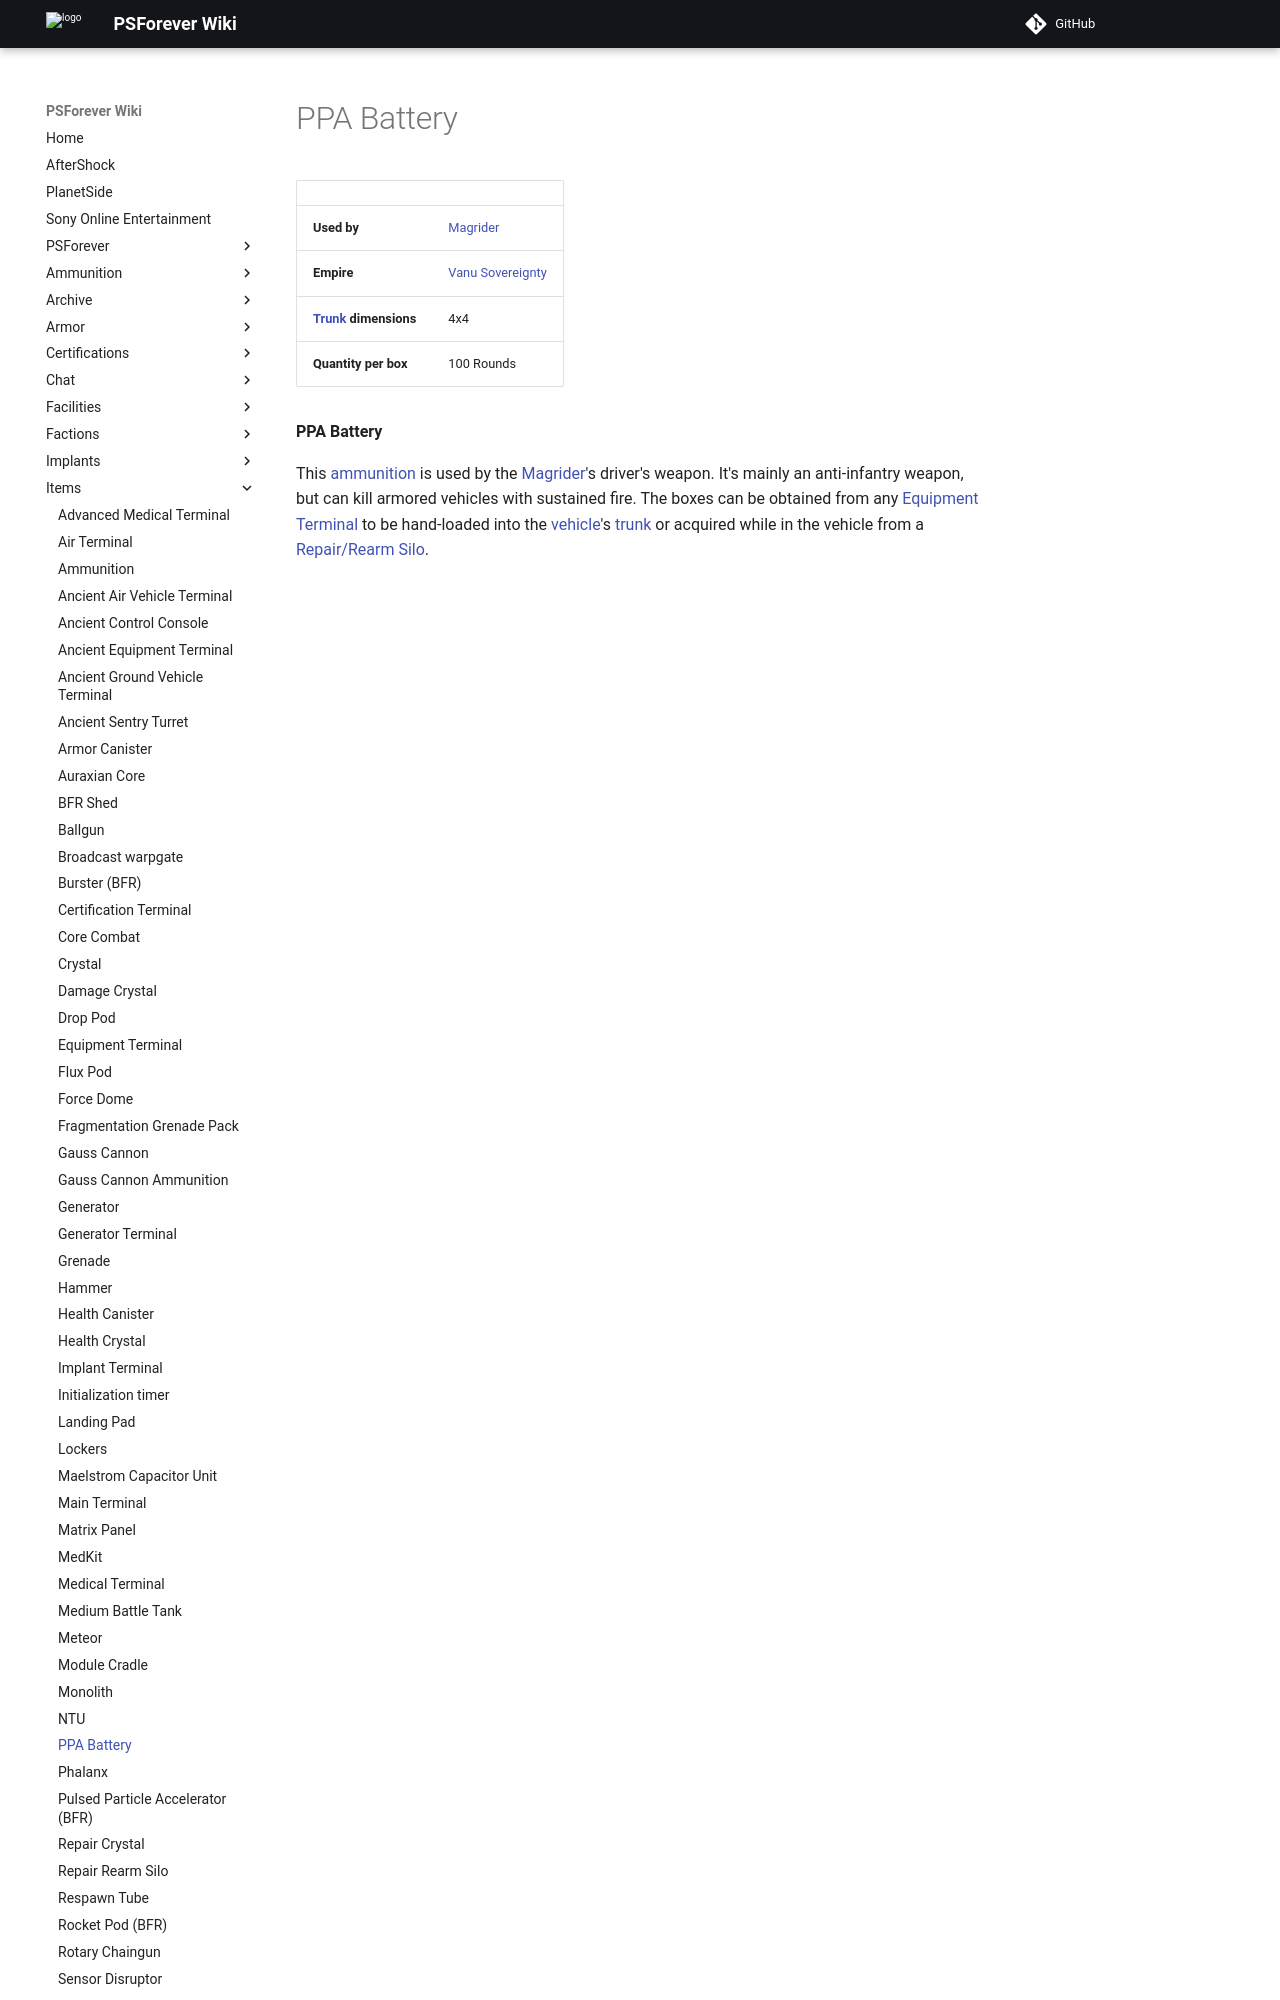

repository: psforever/wiki · page: items/PPA_Battery/index.html · generator: mkdocs

# PPA Battery

|                                                 |                                                |
| ----------------------------------------------- | ---------------------------------------------- |
| **Used by**                                     | [Magrider](../vehicles/Magrider.md)            |
| **Empire**                                      | [Vanu Sovereignty](../factions/Vanu_Sovereignty.md) |
| **[Trunk](../terminology/Trunk.md) dimensions** | 4x4                                            |
| **Quantity per box**                            | 100 Rounds                                     |

**PPA Battery**
